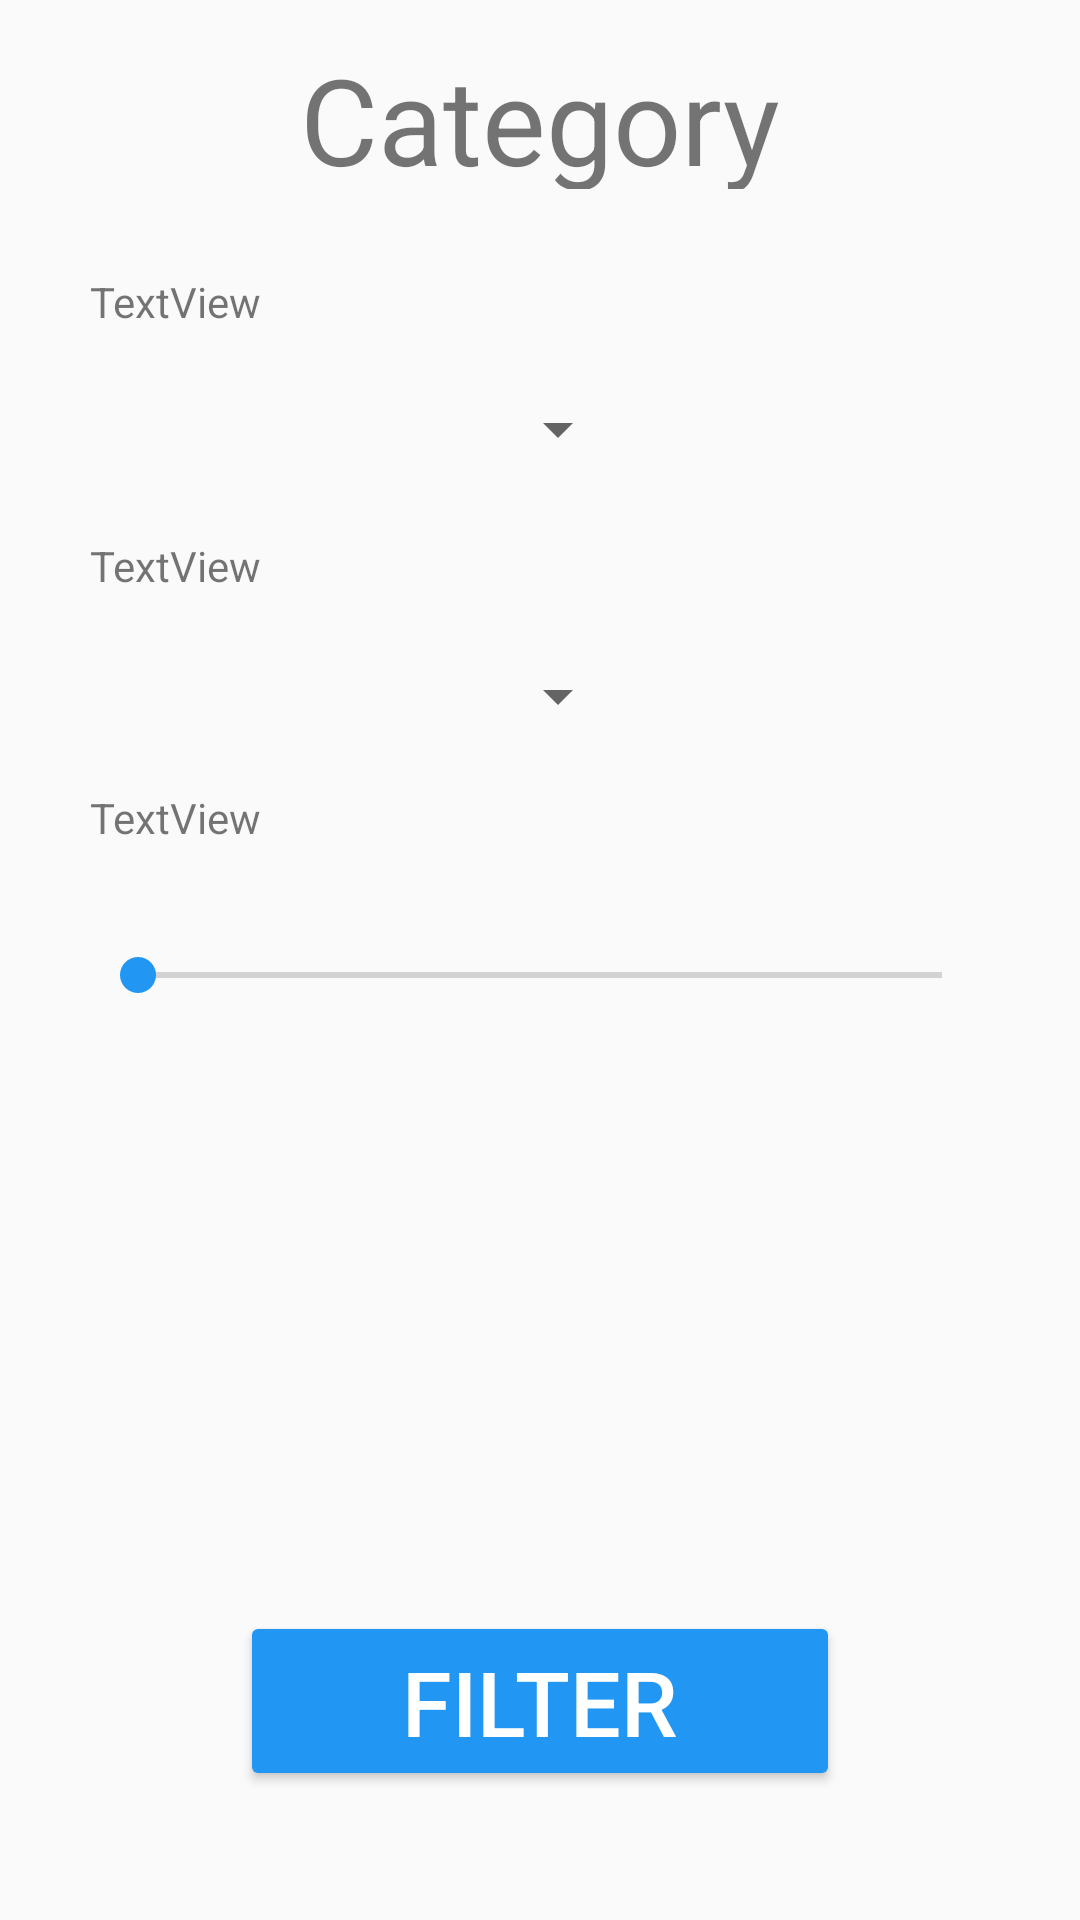

Reconstruct the res/layout file that produces this screen, plus the resources it refers to.
<!-- AndroidManifest.xml: application theme AppTheme -->
<!-- res/layout/activity_filter_equipment.xml -->
<?xml version="1.0" encoding="utf-8"?>
<android.widget.RelativeLayout xmlns:android="http://schemas.android.com/apk/res/android"
    xmlns:app="http://schemas.android.com/apk/res-auto"
    xmlns:tools="http://schemas.android.com/tools"
    android:layout_width="match_parent"
    android:layout_height="match_parent"
    tools:context="com.example.gatech.ulg.filterEquipmentActivity">

    <TextView
        android:id="@+id/filter2"
        android:layout_width="120dp"
        android:layout_height="wrap_content"
        android:layout_marginTop="24dp"
        android:layout_weight="1"
        android:text="TextView"
        tools:layout_editor_absoluteX="16dp"
        tools:layout_editor_absoluteY="16dp"
        android:layout_below="@+id/spinner1"
        android:layout_alignLeft="@+id/spinner1"
        android:layout_alignStart="@+id/spinner1" />

    <Spinner
        android:id="@+id/spinner1"
        android:layout_width="180dp"
        android:layout_height="wrap_content"
        android:layout_marginTop="21dp"
        android:layout_weight="1"
        tools:layout_editor_absoluteX="16dp"
        tools:layout_editor_absoluteY="124dp"
        android:layout_below="@+id/filter1"
        android:layout_alignLeft="@+id/filter1"
        android:layout_alignStart="@+id/filter1" />

    <TextView
        android:id="@+id/category"
        android:layout_width="300dp"
        android:layout_height="50dp"
        android:layout_alignParentTop="true"
        android:layout_centerHorizontal="true"
        android:layout_marginTop="13dp"
        android:layout_weight="1"
        android:gravity="center"
        android:text="Category"
        android:textSize="40dp" />

    <Spinner
        android:id="@+id/spinner2"
        android:layout_width="180dp"
        android:layout_height="wrap_content"
        android:layout_marginTop="22dp"
        android:layout_weight="1"
        tools:layout_editor_absoluteX="16dp"
        tools:layout_editor_absoluteY="48dp"
        android:layout_below="@+id/filter2"
        android:layout_alignLeft="@+id/filter2"
        android:layout_alignStart="@+id/filter2" />

    <Button
        android:id="@+id/button"
        style="@style/Widget.AppCompat.Button.Colored"
        android:layout_width="200dp"
        android:layout_height="60dp"
        android:layout_alignParentBottom="true"
        android:layout_centerHorizontal="true"
        android:layout_marginBottom="43dp"
        android:layout_weight="1"
        android:text="Filter"
        android:textSize="30sp"

        tools:layout_editor_absoluteX="74dp"
        tools:layout_editor_absoluteY="417dp" />

    <TextView
        android:id="@+id/filter1"
        android:layout_width="120dp"
        android:layout_height="wrap_content"
        android:layout_marginTop="28dp"
        android:layout_weight="1"
        android:text="TextView"
        tools:layout_below="@+id/category"
        android:layout_below="@+id/category"
        android:layout_alignLeft="@+id/category"
        android:layout_alignStart="@+id/category" />

    <TextView
        android:id="@+id/filter3"
        android:layout_width="120dp"
        android:layout_height="wrap_content"
        android:layout_alignLeft="@+id/spinner2"
        android:layout_alignStart="@+id/spinner2"
        android:layout_below="@+id/spinner2"
        android:layout_marginTop="19dp"
        android:text="TextView" />

    <SeekBar
        android:id="@+id/seekBar"
        android:layout_width="wrap_content"
        android:layout_height="wrap_content"
        android:layout_alignLeft="@+id/filter3"
        android:layout_alignStart="@+id/filter3"
        android:layout_below="@+id/filter3"
        android:layout_marginTop="34dp"
        android:layout_alignRight="@+id/category"
        android:layout_alignEnd="@+id/category" />

    <TextView
        android:id="@+id/seekbarvalue"
        android:layout_width="wrap_content"
        android:layout_height="wrap_content"
        android:layout_marginTop="15dp"
        android:text=""
        android:layout_below="@+id/filter3"
        android:layout_centerHorizontal="true" />

</android.widget.RelativeLayout>
<!-- resources referenced by this layout -->
<resources>
  <style name="AppTheme" parent="Theme.AppCompat.Light.DarkActionBar">
          
          <item name="colorPrimary">@color/colorPrimary</item>
          <item name="colorPrimaryDark">@color/colorPrimaryDark</item>
          <item name="colorAccent">#2196f3</item>
          <item name="windowActionBar">false</item>
          <item name="windowNoTitle">true</item>
      </style>
  <color name="colorPrimary">#3F51B5</color>
  <color name="colorPrimaryDark">#303F9F</color>
</resources>
